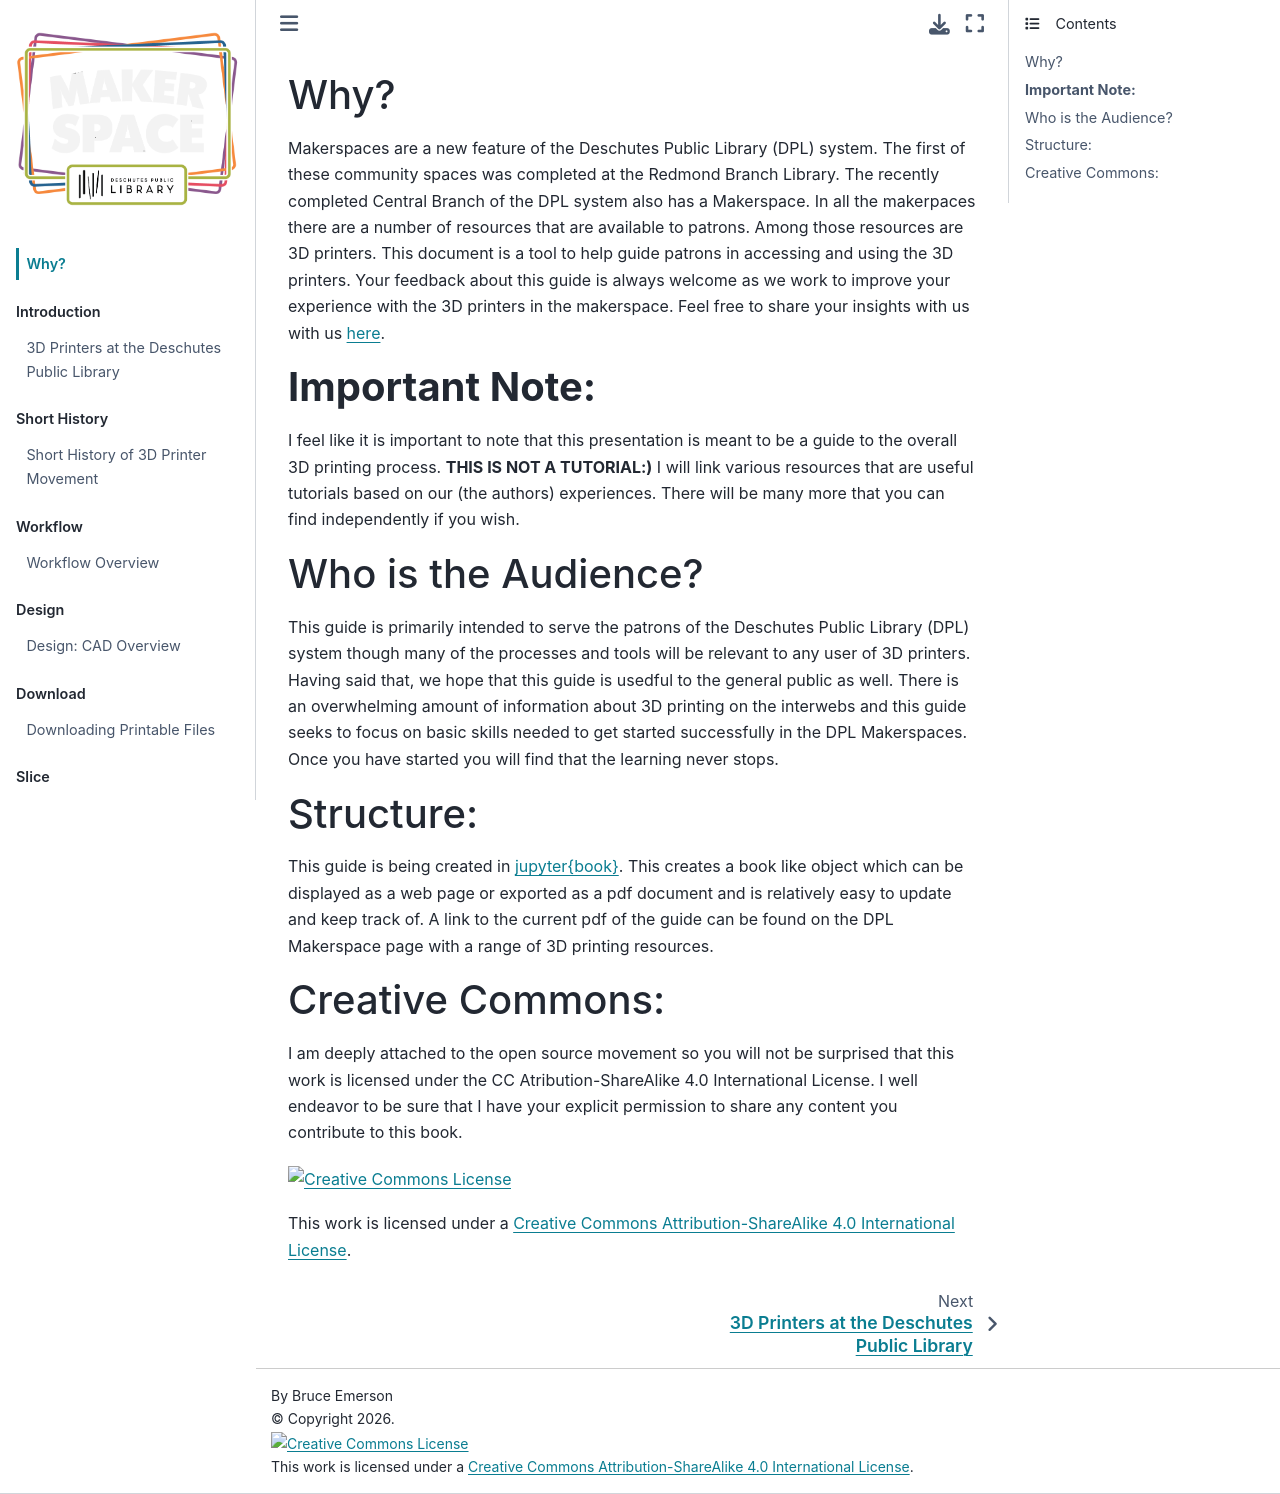

repository: smithrockmaker/3DPrinterBasics · page: DPLproject.html · generator: jekyll

### Why?

Makerspaces are a new feature of the Deschutes Public Library (DPL) system. The first of these community spaces was completed at the Redmond Branch Library. The recently completed Central Branch of the DPL system also has a Makerspace. In all the makerpaces there are a number of resources that are available to patrons. Among those resources are 3D printers. This document is a tool to help guide patrons in accessing and using the 3D printers. Your feedback about this guide is always welcome as we work to improve your experience with the 3D printers in the makerspace. Feel free to share your insights with us with us [here](bemerson@cocc.edu).

### **Important Note:**

I feel like it is important to note that this presentation is meant to be a guide to the overall 3D printing process. **THIS IS NOT A TUTORIAL:)** I will link various resources that are useful tutorials based on our (the authors) experiences. There will be many more that you can find independently if you wish.

### Who is the Audience?

This guide is primarily intended to serve the patrons of the Deschutes Public Library (DPL) system though many of the processes and tools will be relevant to any user of 3D printers. Having said that, we hope that this guide is usedful to the general public as well. There is an overwhelming amount of information about 3D printing on the interwebs and this guide seeks to focus on basic skills needed to get started successfully in the DPL Makerspaces. Once you have started you will find that the learning never stops.

### Structure:

This guide is being created in [jupyter{book}](https://jupyterbook.org/en/stable/intro.html). This creates a book like object which can be displayed as a web page or exported as a pdf document and is relatively easy to update and keep track of. A link to the current pdf of the guide can be found on the DPL Makerspace page with a range of 3D printing resources.

### Creative Commons:

I am deeply attached to the open source movement so you will not be surprised that this work is licensed under the CC Atribution-ShareAlike 4.0 International License. I well endeavor to be sure that I have your explicit permission to share any content you contribute to this book.


<a rel="license" href="http://creativecommons.org/licenses/by-sa/4.0/"><img alt="Creative Commons License" style="border-width:0" src="https://i.creativecommons.org/l/by-sa/4.0/88x31.png" /></a><br />

This work is licensed under a <a rel="license" href="http://creativecommons.org/licenses/by-sa/4.0/">Creative Commons Attribution-ShareAlike 4.0 International License</a>.
